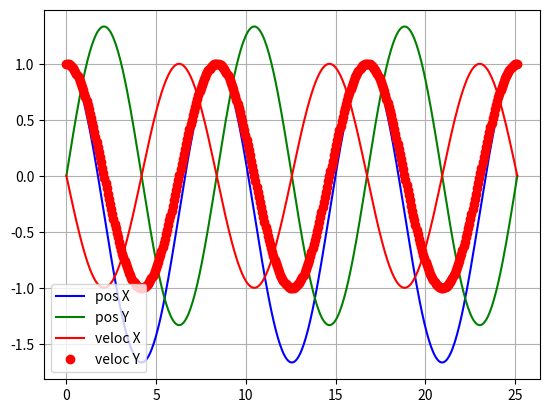
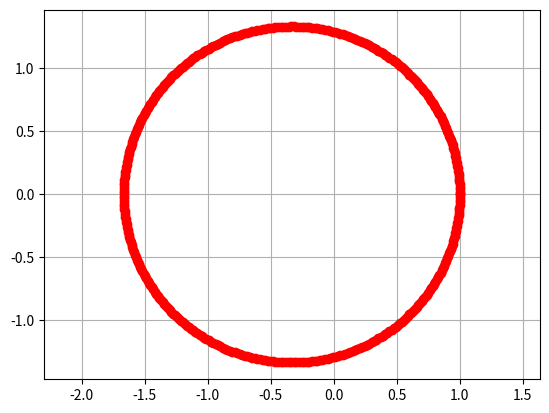

Write the Python code that produced these figures, in order.
from scipy.integrate import odeint
import numpy as np
import matplotlib.pyplot as plt
from math import cos , sin , pi

def woah(f, th, B, q, m):
  x,y,u,v=f
  ddt = [u, v, -1*B*q*(1./m)*v, B*q*(1./m)*u]
  return ddt

B=3.0
q=0.25
m=1.0

x0 = cos(0)
y0 = sin(0)
vx0 = -1*sin(0)
vy0 = cos(0)
f0 = [x0, y0, vx0, vy0]

th = np.linspace(0,8*pi,404)

sol = odeint(woah, f0, th, args=(B,q,m))

fig0 = plt . figure ()
plt.plot(th, sol[:,0], "b", label = "pos X")
plt.plot(th, sol[:,1], "g", label = "pos Y")
plt.plot(th, sol[:,2], "r", label = "veloc X") 
plt.plot(th, sol[:,3], "ro", label = "veloc Y")

plt.legend( loc="best" )
plt.grid()

fig1 = plt.figure ()
plt.plot(sol[:,0],sol[:,1],"ro")
plt.axis("equal")
plt.grid()
plt.show()
